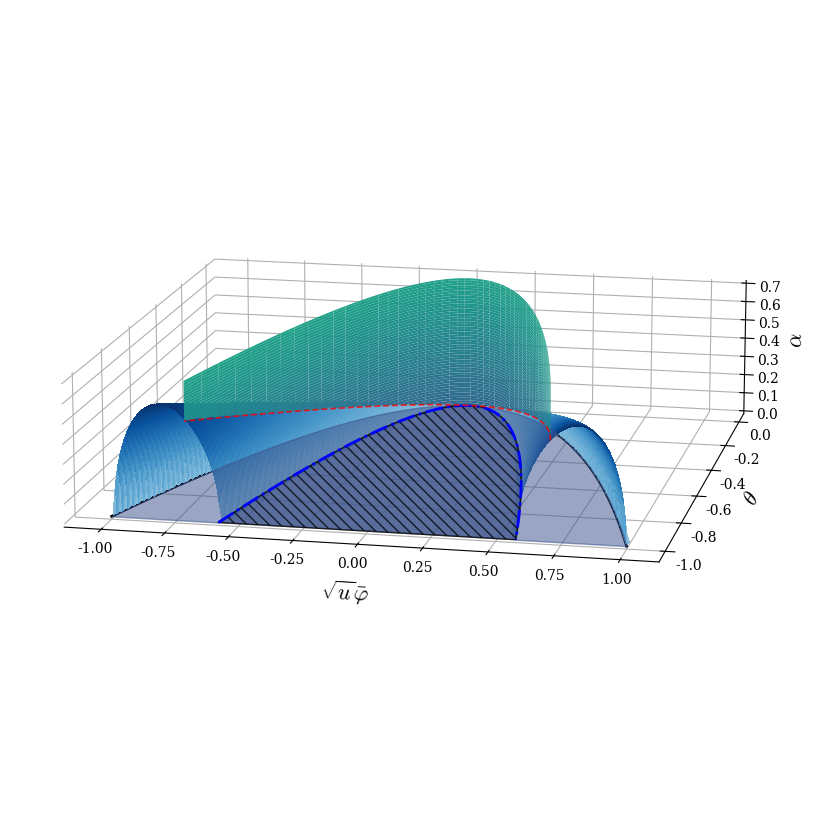

Reproduce this figure in Python.
from numpy import sqrt
import numpy as np
import matplotlib.pyplot as plt
from numpy import pi, sin, cos
from matplotlib import colors as c
from matplotlib import cm
from matplotlib import ticker


plt.rc("font", family="serif", size=16)
plt.rc("mathtext", fontset="cm")
plt.rc("lines", lw=2)
plt.rc("font", family="serif", size=16)

# Blue, green, puple surface, red, black, blue line
zo = iter([1, 4, 5, -1, 2])
ang = (-78, 14)
# ang = 

# zo = iter([4, 6, 5, 7, 5, 2])
# ang = (85, 10)

fig, ax = plt.subplots(subplot_kw={"projection": "3d", 'computed_zorder' : False}, figsize=(10,15))


N = 200
th = 1
k = sqrt(th)

def spin(ax):
    x0 = np.linspace(-k, k, N)
    r0 = np.linspace(-th, 0.001, N)
    x, r = np.meshgrid(x0, r0)

    a = np.sqrt(x**2**2 - (r + 2*x**2)**2 + 0j).real
    a[0:2]=0
    edge = np.zeros_like(a, dtype=bool)
    for i in ((0, 1), (0, -1), (1, 0), (-1, 0), (1, 1), (1, -1), (-1, 1), (-1, -1), (0, 2), (0, -2), (2, 0), (-2, 0)):
        edge = edge | np.roll(a!=0, i, (0, 1))

    a[edge==0]=None
    a[0:2]=None

    ax.plot_surface(x, r, a,cmap=cm.Blues, antialiased=False, rstride=2, cstride=1, vmin=-.4, lw=1, zorder=next(zo))

def stab(ax):
    z = np.linspace(0, th/2 + 0.2, N)
    x = np.linspace(-k/sqrt(2), k/sqrt(2), N)
    z, x = np.meshgrid(z, x)
    y = - 2 * x**2

    m = z<x**2
    x[m]=None
    y[m]=None
    z[m]=None
    ax.plot_surface(x, y, z, cmap=cm.viridis, alpha=1, zorder=next(zo),  vmin=-1, vmax=2)

def exc(ax):
    x = np.linspace(-k/sqrt(2), k/sqrt(2), N)
    y = np.linspace(0, -th, N)
    x, y = np.meshgrid(x, y)
    z = x**2

    ax.plot_surface(x, y, z, cmap=cm.Purples, alpha=1, zorder=next(zo), vmin=-.5, vmax=2)


spin(ax)
stab(ax)
# exc(ax)


rgba_to_hex = lambda rgba : '#'+''.join([f'{int(v*255):02x}' for v in rgba])
color = rgba_to_hex(cm.viridis(.25))


y = k / np.sqrt( 2)

t = np.linspace(y, -y, 1000)
ax.plot(t, -2*t**2, t**2, "r--", alpha=.8, lw=1.2, zorder=next(zo))


x1 =  np.sqrt(th / 3)
X1 = np.linspace(-x1, x1, N)
X2 = np.linspace(-sqrt(th), -x1, N)
x = np.concatenate([X2, X1, -X2[::-1]])
r1 = - x**2
r2 = np.concatenate([-th * np.ones_like(X2), -3*X1**2, -th * np.ones_like(X2)])

ax.add_collection3d(plt.fill_between(x, r1, r2, alpha=0.3, color=color),0)
ax.add_collection3d(plt.fill_between(X1, - 3 * X1**2, -th, color=color, alpha=0.6, label="spinodal", hatch='\\\\\\', edgecolor='#00000000'),0)

x = np.linspace(-k,k, N)
oh = np.zeros_like(x)
ax.plot(x, -x**2, oh, "k-", label='$\\xi_+ = 0$', zorder=next(zo))

x = np.linspace(-x1,x1, N)
oh = np.zeros_like(x)
ax.plot(x, -3*x**2, oh, "b-.", label='$\\xi_- = 0$', zorder=next(zo))


### Fixes

ax.set_xlabel("\n$\\sqrt{u}\\bar\\varphi$", linespacing=2)
ax.set_ylabel("$\\theta$")
ax.set_zlabel("$\\alpha$")
ax.zaxis.set_tick_params(labelsize=10)
ax.xaxis.set_tick_params(labelsize=10)
ax.yaxis.set_tick_params(labelsize=10)
ax.xaxis.set_pane_color((1.0, 1.0, 1.0, 0.0))
ax.yaxis.set_pane_color((1.0, 1.0, 1.0, 0.0))
ax.zaxis.set_pane_color((1.0, 1.0, 1.0, 0.0))


# ax.set_zticks([0, 0.4, 0.8, 1.2])
# ax.set_yticks([-2, -1.5, -1., -0.5, 0.])

ax.set_box_aspect(aspect = (2,2,.5))

plt.subplots_adjust(top=1, bottom=0, right=0.8, left=0, hspace=0, wspace=1)
save_opt = dict(
    bbox_inches='tight',
    pad_inches = 0, 
    transparent=True, 
    dpi=300
)

ax.azim=ang[0]
ax.elev=ang[1]

# fig.savefig("done/fig/surf3.svg", **save_opt)
plt.show()
